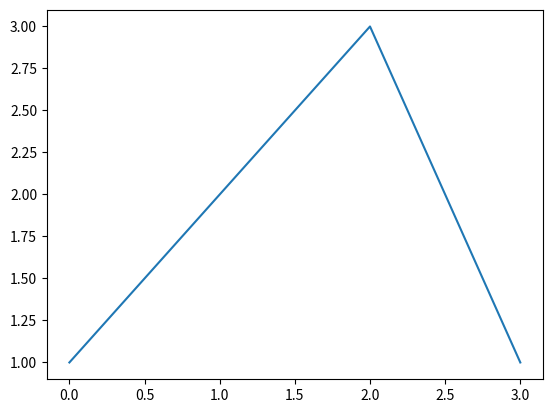

Here is the Python script that generated this plot:
#1. Установка пакета и основные возможности 
import matplotlib
import matplotlib.pyplot as plt
print(matplotlib.get_backend())
plt.plot([1,2,3,1,])
plt.show()